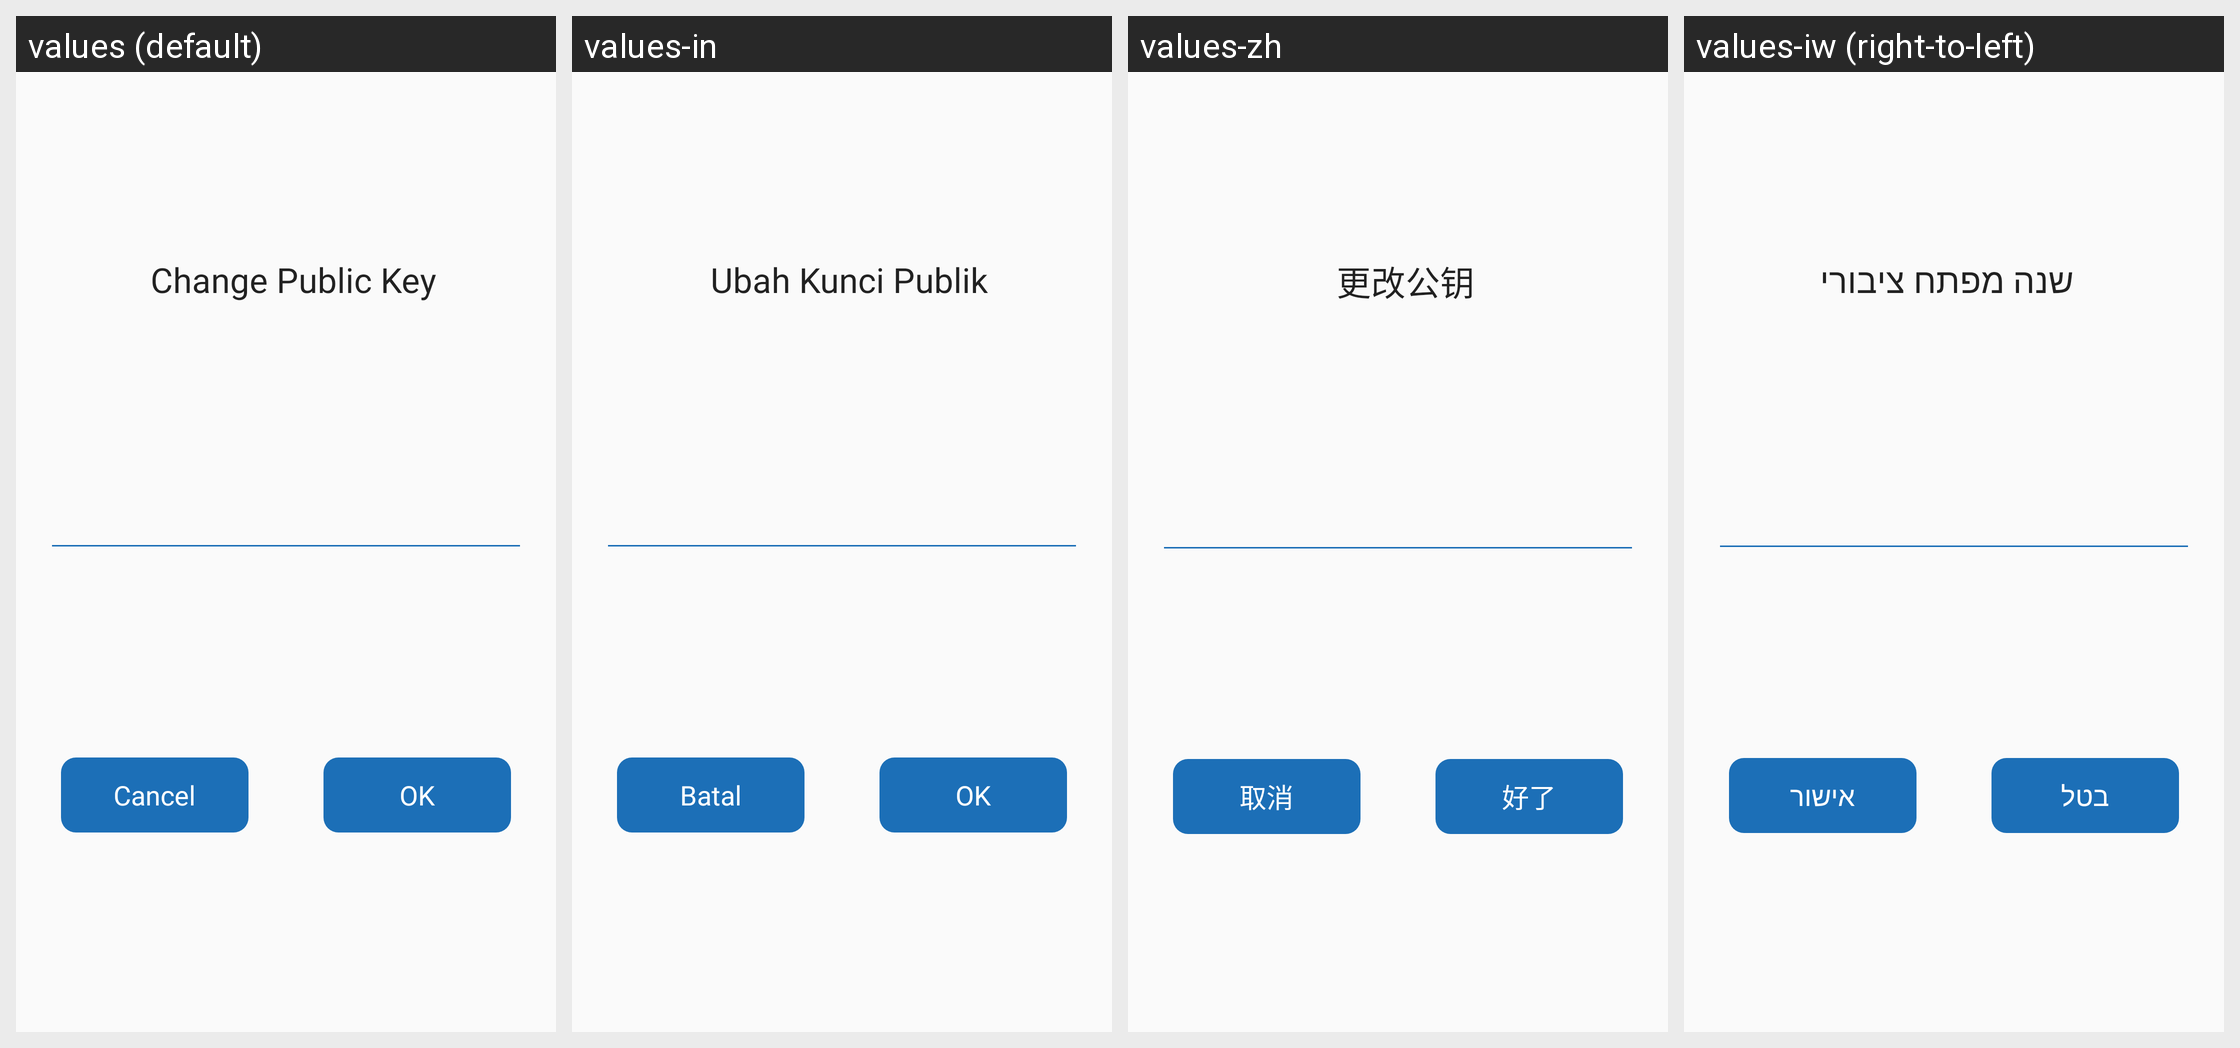

The Android screen above is rendered under several locales of the same app. Produce the string resources it draws, with the default and per-locale values.
Android screen res/layout/dialog_contact_change_public_key.xml rendered under 4 locales, left to right: values (default), values-in, values-zh, values-iw (right-to-left). Device: Nexus 5 (rendered at 1080×1920; each locale shown at half size, 540×960, under a caption strip naming it); theme AppTheme.SkyBlue.
Other locales in the repository, not shown: values-ar, values-ca, values-cn, values-de, values-en, values-es, values-fa, values-fr, values-he, values-ja, values-nb-rNO, values-oc, values-pl, values-pt, values-pt-rBR, values-ru, values-ta, values-tr, values-uk, values-zh-rTW.
Strings drawn on this screen, with the default value and each locale's value (text and hints the layout hard-codes, and strings that could not be matched under every locale, appear in the picture but are not listed):

enter_contact_public_key
  values: Change Public Key
  values-in: Ubah Kunci Publik
  values-zh: 更改公钥
  values-iw: שנה מפתח ציבורי

button_cancel
  values: Cancel
  values-in: Batal
  values-zh: 取消
  values-iw: בטל

button_ok
  values: OK
  values-in: OK
  values-zh: 好了
  values-iw: אישור
